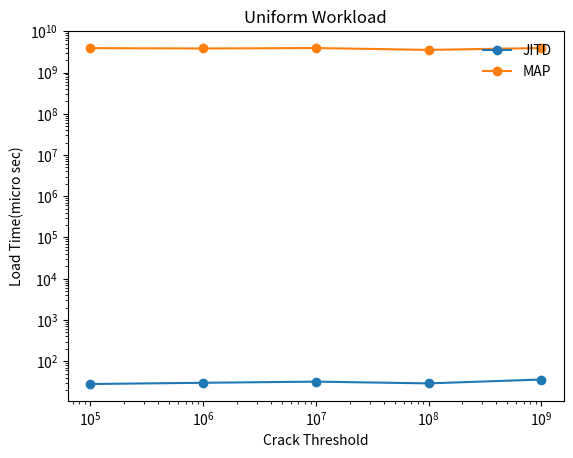

Reproduce this figure in Python. (Note: this script raises an exception after producing the figure.)
# importing the required module

import matplotlib.pyplot as plt
import numpy as np
# x axis values

#xi = [i for i in range(0, len(x))]
# corresponding y axis values
f = plt.figure(1)
x = np.array([100000, 1000000, 10000000, 100000000, 1000000000])
y_j = np.array([28,30,32,29,36])
y_m =np.array([3.91E+09,3.83E+09,3.93E+09,3.54E+09,3.93E+09])
# plotting the points
plt.plot(x, y_j, marker = 'o', label='JITD')
plt.plot(x, y_m, marker = 'o',label = 'MAP')
plt.xscale('log')
plt.yscale('log')
# plt.xlim(10000,10000000000)
# plt.ylim(10,10000000000)
# naming the x axis
plt.xlabel('Crack Threshold')
# naming the y axis
plt.ylabel('Load Time(micro sec)')
#plt.xticks(xi, x)
# giving a title to my graph
plt.title('Uniform Workload')
plt.legend(loc='upper right', fancybox=True, framealpha=0.5, frameon=False)
plt.show()
font = {'family' : 'Times New Roman',
        'size'   : 8}
f.savefig("/Users/<user>/GitRepo/JITD_ICDE_2018F/jitd-cpp/Graphs/CrackThresholdVsLoadTime_Uniform.pdf",dpi = '300', bbox_inches='tight', format = 'pdf',transparent= 'true')